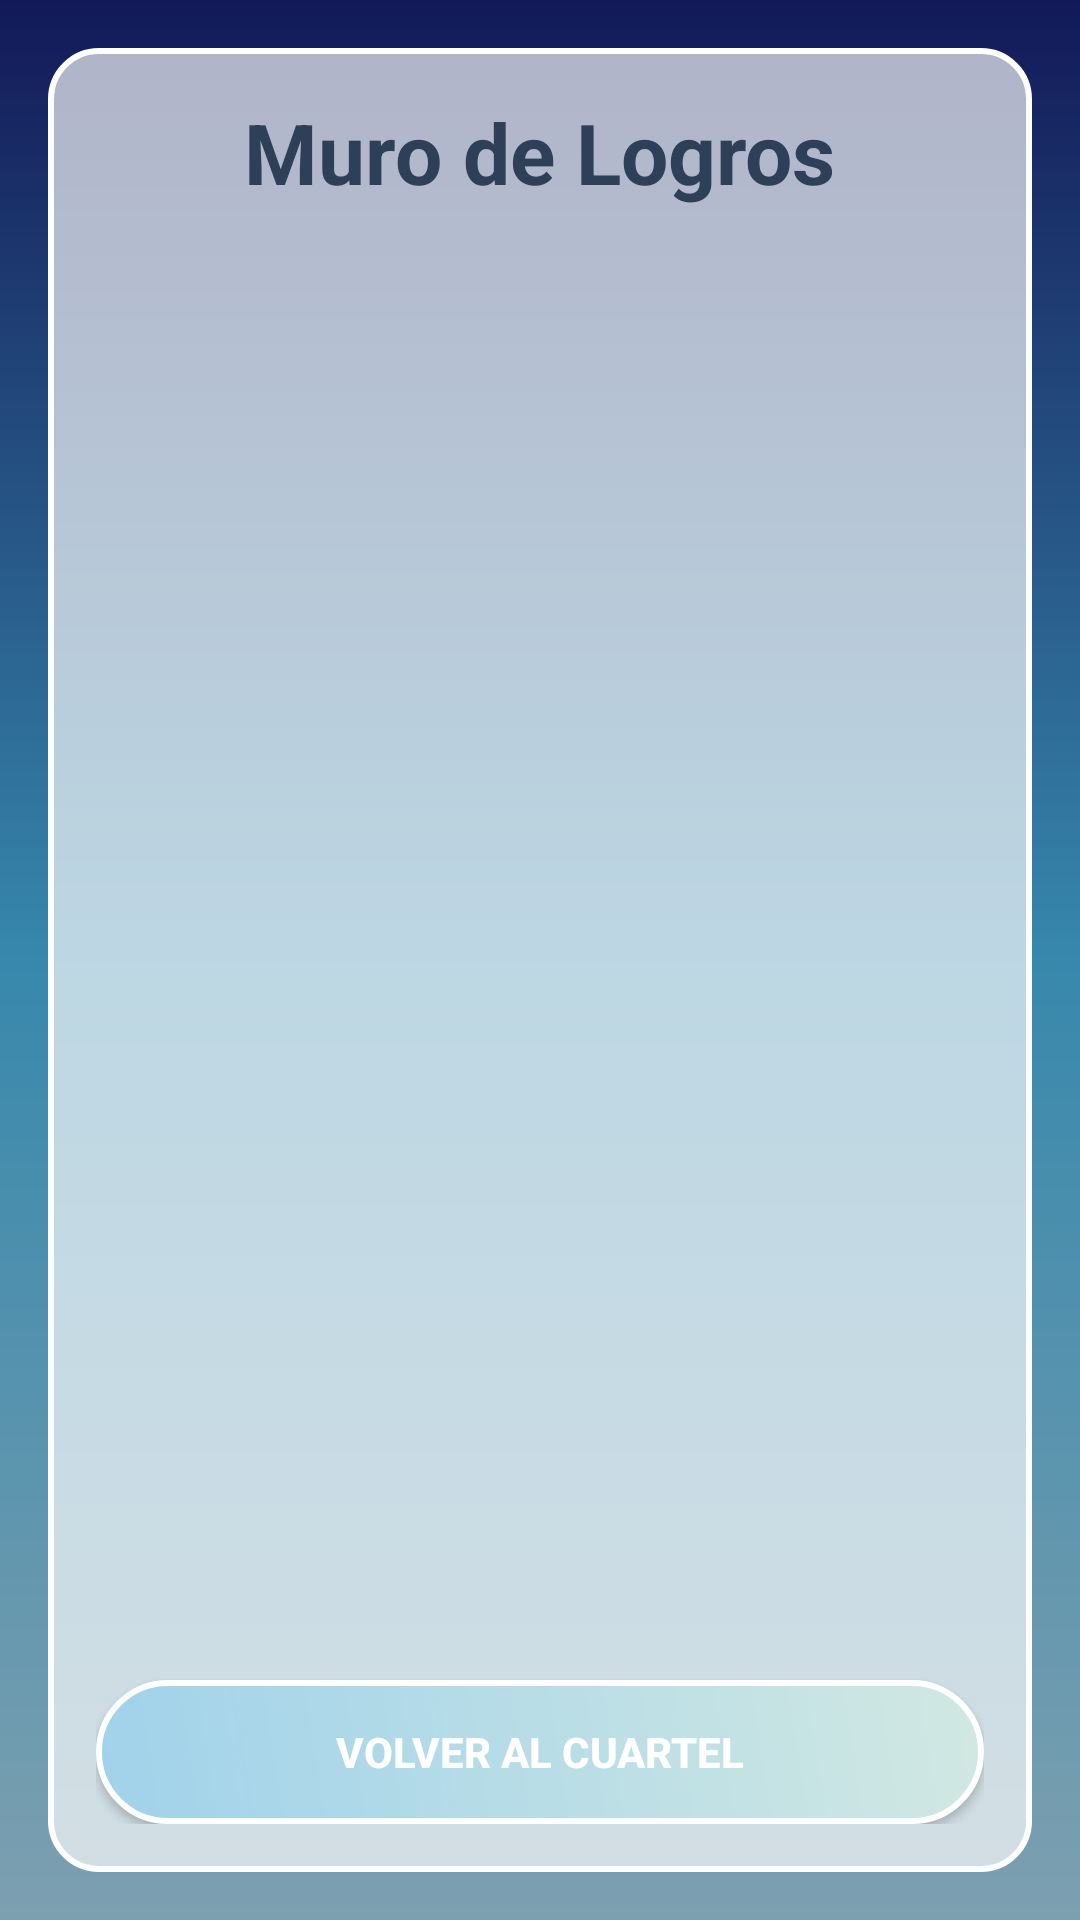

Produce the Android XML layout that renders to this screen, including the resource entries it uses.
<!-- AndroidManifest.xml: application theme Theme.TheLastOutpost -->
<!-- res/layout/fragment_achievements.xml -->
<?xml version="1.0" encoding="utf-8"?>
<layout xmlns:android="http://schemas.android.com/apk/res/android"
    xmlns:app="http://schemas.android.com/apk/res-auto"
    xmlns:tools="http://schemas.android.com/tools">

    <FrameLayout
        android:layout_width="match_parent"
        android:layout_height="match_parent"
        android:background="@drawable/bg_sky_medieval"
        android:backgroundTint="#4D000000"
        android:backgroundTintMode="src_over"
        tools:context="com.example.thelastoutpost.ui.AchievementsFragment">

        

        <LinearLayout
            android:layout_width="match_parent"
            android:layout_height="match_parent"
            android:layout_margin="16dp"
            android:background="@drawable/bg_frosted_panel"
            android:orientation="vertical"
            android:padding="16dp">

            <TextView
                android:layout_width="wrap_content"
                android:layout_height="wrap_content"
                android:text="@string/achievements_title"
                android:textSize="28sp"
                android:textStyle="bold"
                android:textColor="@color/text_main"
                android:layout_gravity="center"
                android:layout_marginBottom="24dp" />

            <androidx.recyclerview.widget.RecyclerView
                android:id="@+id/rvAchievements"
                android:layout_width="match_parent"
                android:layout_height="0dp"
                android:layout_weight="1"
                app:layoutManager="androidx.recyclerview.widget.LinearLayoutManager" />

            <Button
                android:id="@+id/btnBackFromAchievements"
                android:layout_width="match_parent"
                android:layout_height="wrap_content"
                android:text="@string/stats_btn_back"
                android:background="@drawable/btn_arctic_primary"
                android:textColor="@color/white"
                android:textStyle="bold"
                android:padding="12dp"
                android:layout_marginTop="16dp" />

        </LinearLayout>
    </FrameLayout>
</layout>
<!-- resources referenced by this layout -->
<resources>
  <color name="text_main">#2E4057</color>
  <color name="white">#FFFFFFFF</color>
  <!-- drawable bg_frosted_panel (drawable) -->
  <?xml version="1.0" encoding="utf-8"?>
  <shape xmlns:android="http://schemas.android.com/apk/res/android">
      <solid android:color="@color/ice_glass" />
      <stroke
          android:width="2dp"
          android:color="@color/white" />
      <corners android:radius="16dp" />
  </shape>
  <!-- drawable bg_sky_medieval (drawable) -->
  <?xml version="1.0" encoding="utf-8"?>
  <shape xmlns:android="http://schemas.android.com/apk/res/android">
      <gradient
          android:startColor="#1A237E"
          android:centerColor="#4FC3F7"
          android:endColor="#B3E5FC"
          android:angle="270" />
  </shape>
  <!-- drawable btn_arctic_primary (drawable) -->
  <?xml version="1.0" encoding="utf-8"?>
  <ripple xmlns:android="http://schemas.android.com/apk/res/android"
      android:color="@color/ice_accent">
      <item>
          <shape>
              <gradient
                  android:startColor="@color/ice_primary"
                  android:endColor="@color/ice_secondary"
                  android:angle="45" />
              <corners android:radius="24dp" />
              <stroke
                  android:width="2dp"
                  android:color="@color/white" />
          </shape>
      </item>
  </ripple>
  <string name="achievements_title">Muro de Logros</string>
  <string name="stats_btn_back">Volver al Cuartel</string>
  <style name="Theme.TheLastOutpost" parent="Theme.MaterialComponents.Light.NoActionBar" />
  <color name="ice_glass">#AAFFFFFF</color>
  <color name="ice_accent">#4FC3F7</color>
  <color name="ice_primary">#A0D2EB</color>
  <color name="ice_secondary">#D1E8E2</color>
</resources>
